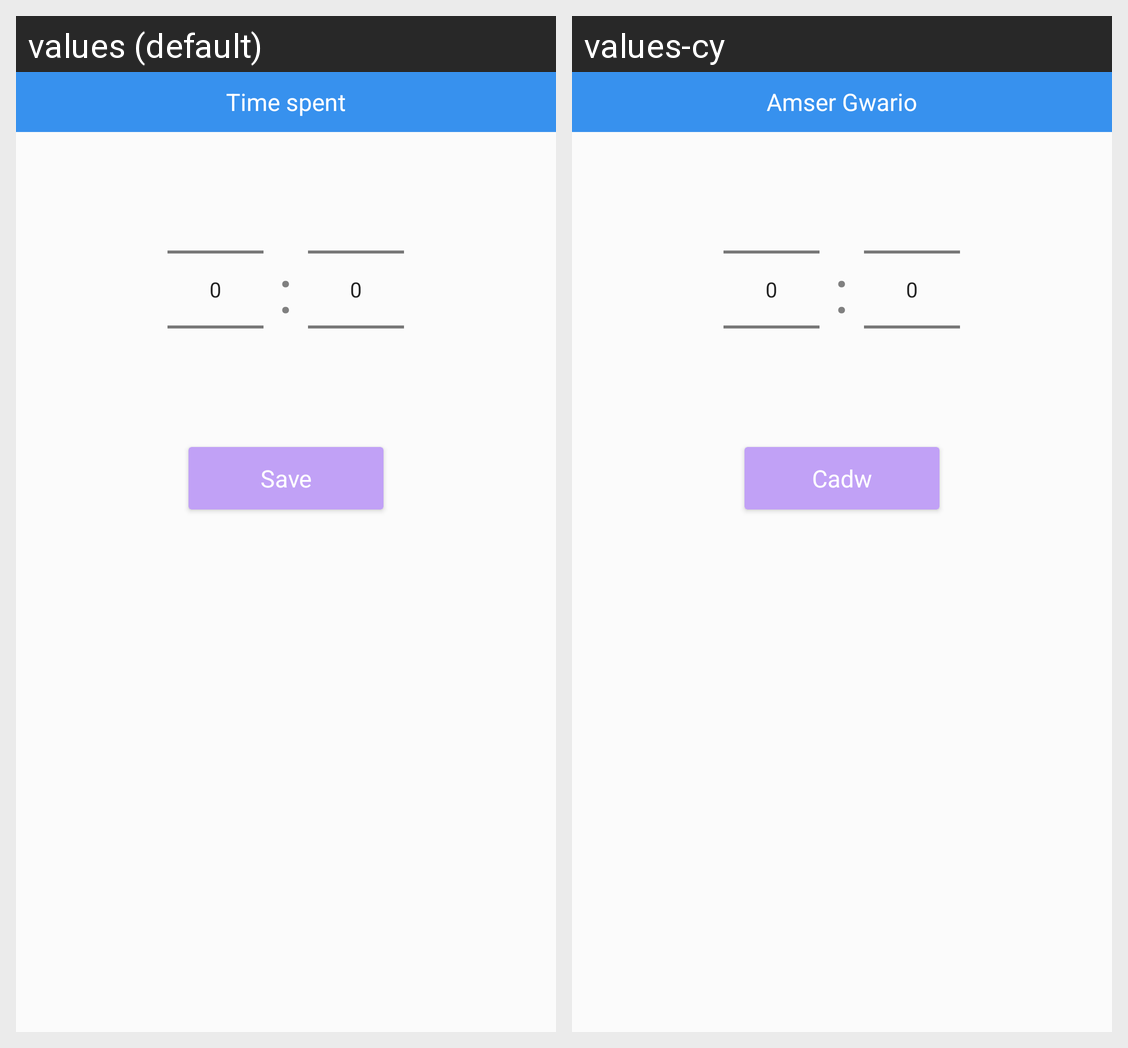

Locale-by-locale string values for the Android screen shown in this grid:
Android screen res/layout/timespent_layout.xml rendered under 2 locales, left to right: values (default), values-cy. Device: Nexus 5 (rendered at 1080×1920; each locale shown at half size, 540×960, under a caption strip naming it); theme AppTheme.
Strings drawn on this screen, with the default value and each locale's value (text and hints the layout hard-codes, and strings that could not be matched under every locale, appear in the picture but are not listed):

time_spent
  values: Time spent
  values-cy: Amser Gwario

save
  values: Save
  values-cy: Cadw
